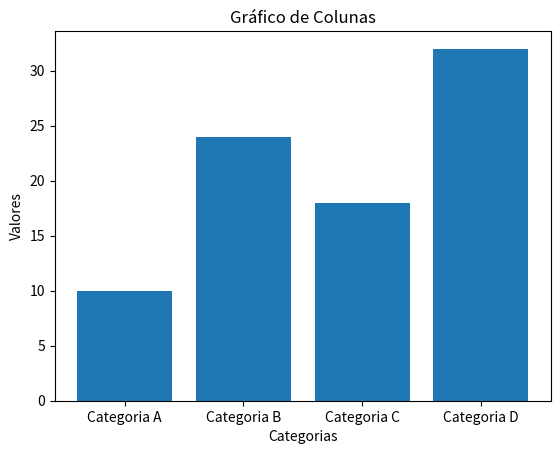

The script that saved this image: (Note: this script raises an exception after producing the figure.)
import matplotlib.pyplot as plt

# Dados para o gráfico de colunas
categorias = ['Categoria A', 'Categoria B', 'Categoria C', 'Categoria D']
valores = [10, 24, 18, 32]

# Crie o gráfico de colunas
plt.bar(categorias, valores)
plt.xlabel('Categorias')
plt.ylabel('Valores')
plt.title('Gráfico de Colunas')

# Salve o gráfico como uma imagem (opcional)
plt.savefig('static/grafico_colunas.png')

# Exiba o gráfico (opcional)
plt.show()
